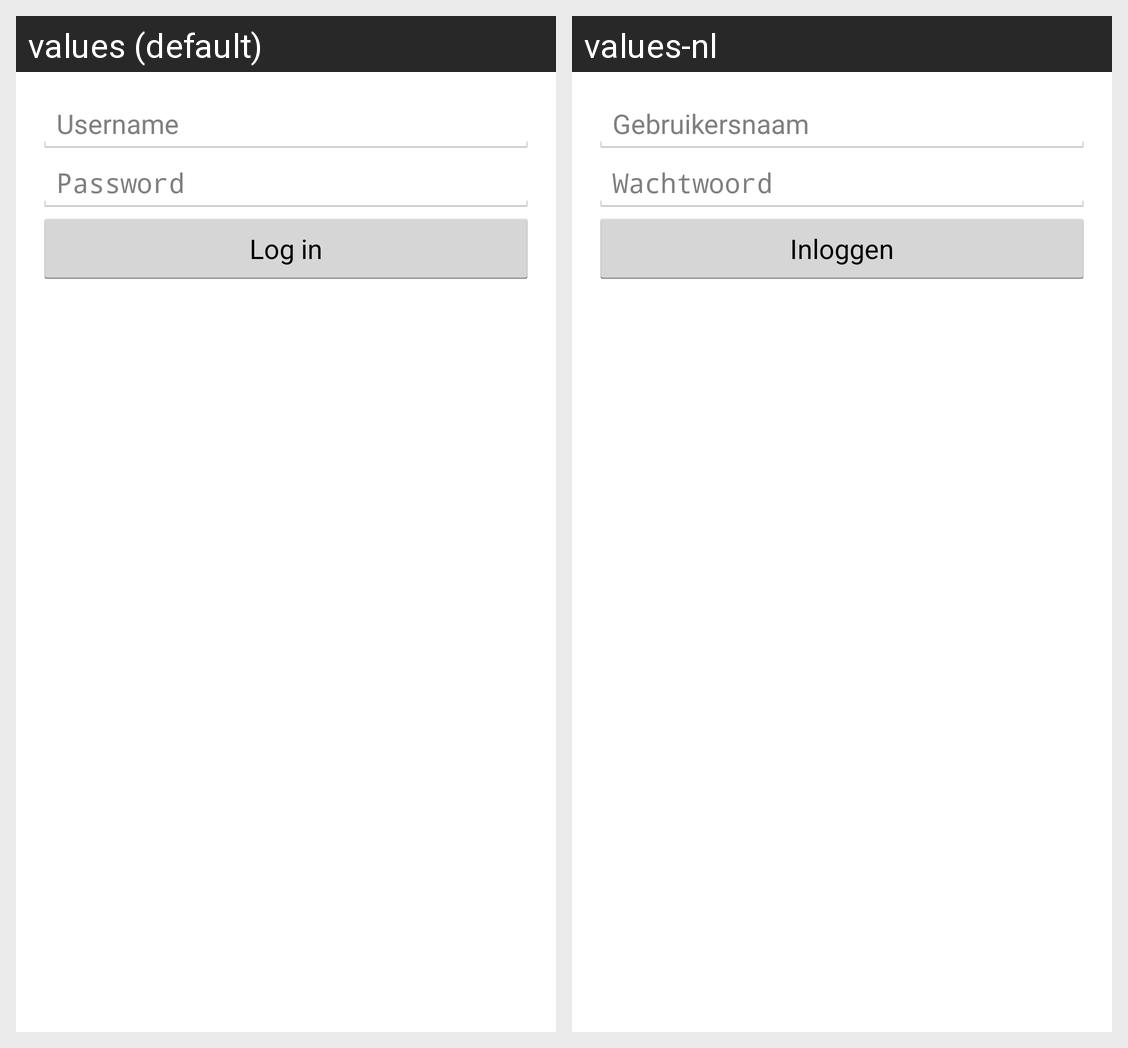

Translations of the strings shown on this Android screen, per locale in the grid:
Android screen res/layout/login.xml rendered under 2 locales, left to right: values (default), values-nl. Device: Nexus 5 (rendered at 1080×1920; each locale shown at half size, 540×960, under a caption strip naming it); theme android:Theme.Holo.Light.
Strings drawn on this screen, with the default value and each locale's value (text and hints the layout hard-codes, and strings that could not be matched under every locale, appear in the picture but are not listed):

login_username
  values: Username
  values-nl: Gebruikersnaam

login_password
  values: Password
  values-nl: Wachtwoord

login_submit
  values: Log in
  values-nl: Inloggen
